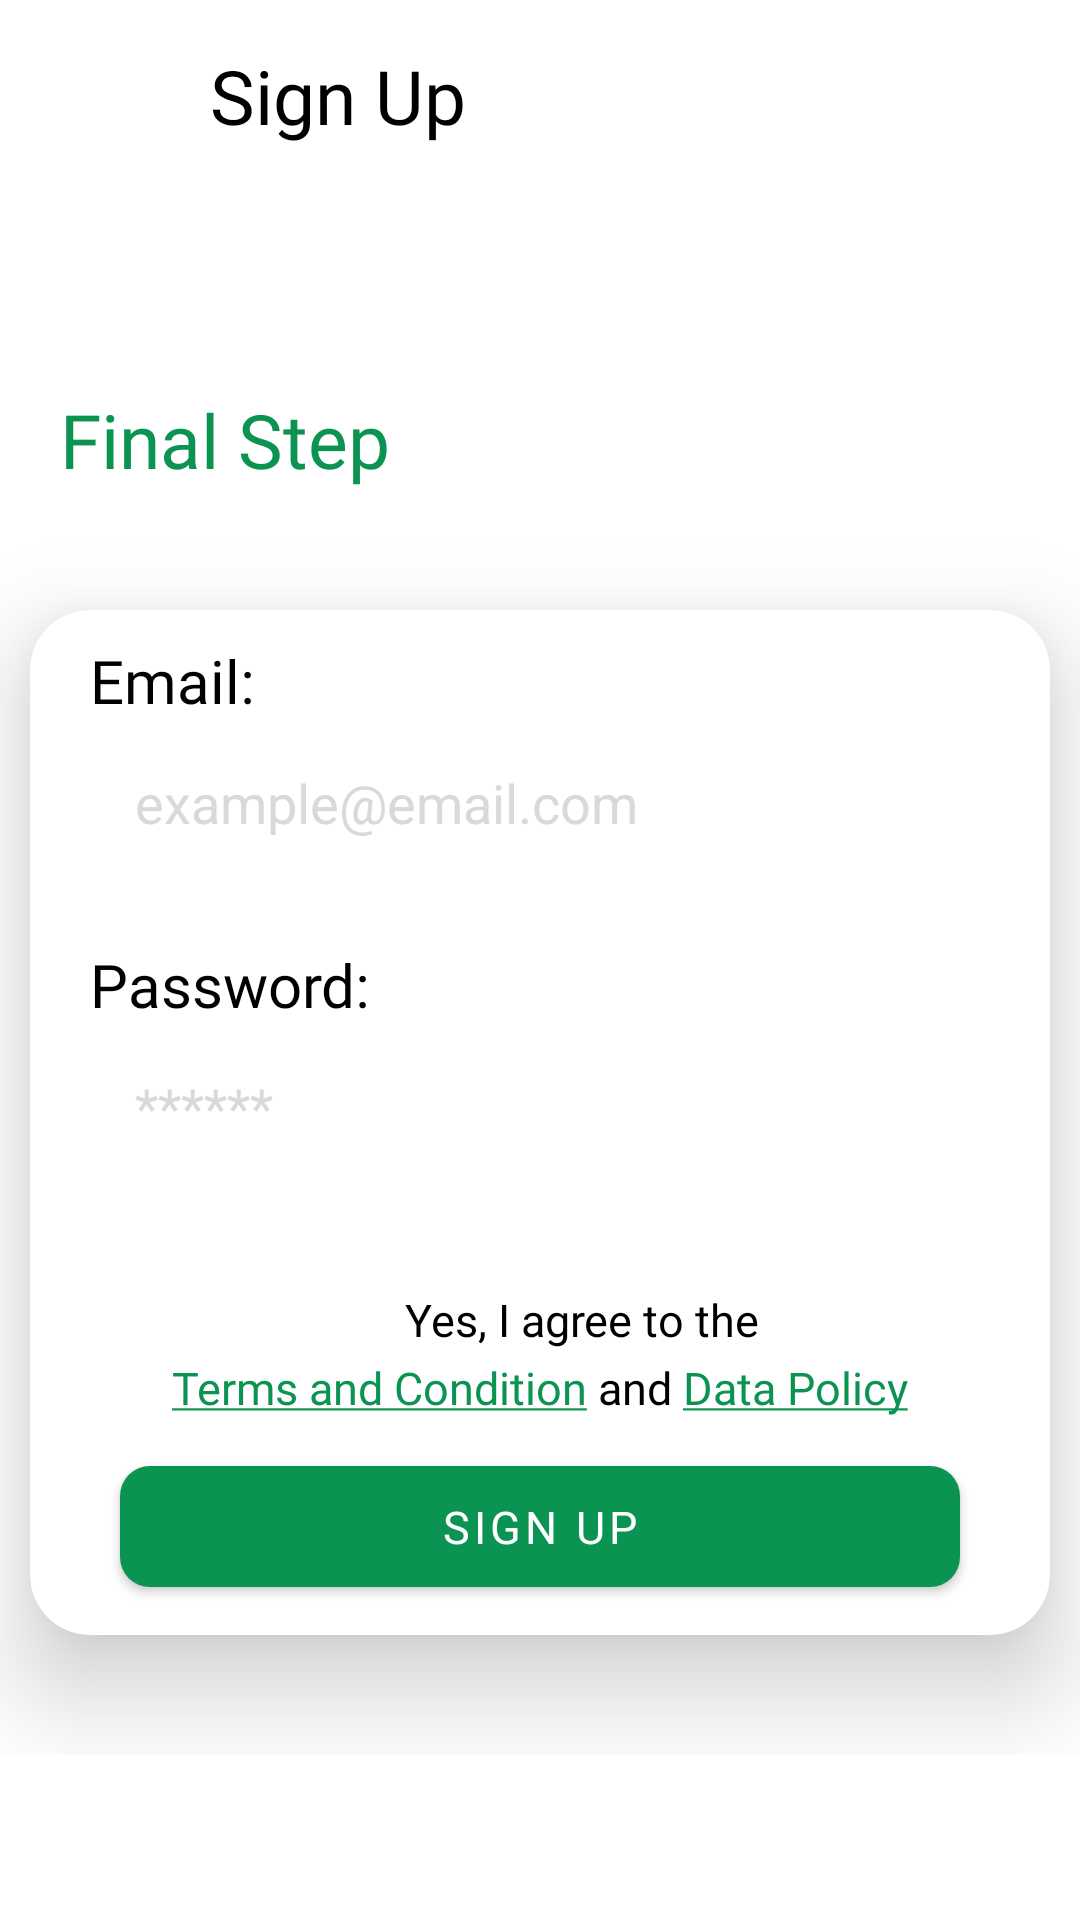

This screen was rendered from an Android layout file. Write that file and the resources it references.
<!-- AndroidManifest.xml: application theme Theme.MaterialComponents.NoActionBar -->
<!-- res/layout/activity_final_sign_up2.xml -->
<?xml version="1.0" encoding="utf-8"?>
<LinearLayout xmlns:android="http://schemas.android.com/apk/res/android"
    xmlns:app="http://schemas.android.com/apk/res-auto"
    xmlns:tools="http://schemas.android.com/tools"
    android:layout_width="match_parent"
    android:layout_height="match_parent"
    android:orientation="vertical"
    android:background="@color/white"
    tools:context=".authentication.final_sign_up_2">

    <LinearLayout
        android:layout_width="match_parent"
        android:layout_height="match_parent"
        android:orientation="vertical">

        <LinearLayout
            android:layout_width="match_parent"
            android:layout_height="wrap_content"
            android:orientation="horizontal">

            <ImageView
                android:id="@+id/ivBack"
                android:layout_width="50dp"
                android:layout_height="50dp"
                android:background="@drawable/back"
                android:layout_marginTop="10dp"/>

            <TextView
                android:layout_width="wrap_content"
                android:layout_height="wrap_content"
                android:layout_marginHorizontal="20dp"
                android:text="Sign Up"
                android:textColor="@color/black"
                android:textSize="25sp"
                android:fontFamily="@font/pbold"
                android:layout_marginTop="15dp"
                android:layout_marginLeft="5dp"/>

        </LinearLayout>


        <ScrollView
            android:layout_width="match_parent"
            android:layout_height="match_parent"
            android:scrollIndicators="none">



            <LinearLayout
                android:layout_width="match_parent"
                android:layout_height="match_parent"
                android:layout_gravity="center"

                android:orientation="vertical">

                <TextView
                    android:layout_width="wrap_content"
                    android:layout_height="wrap_content"
                    android:layout_marginHorizontal="20dp"
                    android:text="Final Step"
                    android:textColor="@color/green"
                    android:textSize="25sp"
                    android:fontFamily="@font/pbold"
                    android:layout_marginTop="15dp"
                    android:layout_marginLeft="5dp"/>

                <androidx.cardview.widget.CardView
                    android:layout_width="match_parent"
                    android:layout_height="wrap_content"
                    app:cardCornerRadius="20dp"
                    app:cardElevation="20dp"
                    android:backgroundTint="@color/white"
                    android:layout_marginHorizontal="10dp"
                    android:layout_marginVertical="40dp">

                    <LinearLayout
                        android:layout_width="match_parent"
                        android:layout_height="match_parent"
                        android:padding="10dp"
                        android:orientation="vertical">

                        <TextView
                            android:layout_width="wrap_content"
                            android:layout_height="wrap_content"
                            android:layout_marginHorizontal="10dp"
                            android:text="Email:"
                            android:textColor="@color/black"
                            android:textSize="20sp"
                            android:fontFamily="@font/pbold"
                            android:layout_marginLeft="5dp"/>

                        <EditText
                            android:id="@+id/etEmail"
                            android:layout_width="match_parent"
                            android:layout_height="wrap_content"
                            android:hint="example@email.com"
                            android:textColorHint="@color/grey"
                            android:padding="15dp"
                            android:background="@drawable/edit_text_layout"
                            android:inputType="text"
                            android:textColor="@color/black"
                            android:layout_marginHorizontal="10dp"/>

                        <TextView
                            android:layout_width="wrap_content"
                            android:layout_height="wrap_content"
                            android:layout_marginHorizontal="10dp"
                            android:layout_marginTop="20dp"
                            android:text="Password:"
                            android:textColor="@color/black"
                            android:textSize="20sp"
                            android:fontFamily="@font/pbold"
                            android:layout_marginLeft="5dp"/>

                        <EditText
                            android:id="@+id/etPassword"
                            android:layout_width="match_parent"
                            android:layout_height="wrap_content"
                            android:hint="******"
                            android:textColorHint="@color/grey"
                            android:padding="15dp"
                            android:background="@drawable/edit_text_layout"
                            android:inputType="textPassword"
                            android:textColor="@color/black"
                            android:layout_marginHorizontal="10dp"/>



                        <LinearLayout
                            android:layout_width="match_parent"
                            android:layout_height="wrap_content"
                            android:gravity="center"
                            android:layout_marginTop="20dp"
                            android:orientation="horizontal">

                            <CheckBox
                                android:id="@+id/cbAgree"
                                android:layout_width="wrap_content"
                                android:layout_height="wrap_content"
                                android:layout_gravity="center"
                                android:textSize="15dp"
                                android:textColorHint="@color/green"
                                android:textColor="@color/black"
                                android:text="Yes, I agree to the "/>


                        </LinearLayout>

                        <LinearLayout
                            android:layout_width="match_parent"
                            android:layout_height="wrap_content"
                            android:gravity="center"
                            android:layout_marginTop="-12dp"
                            android:orientation="horizontal">

                            <TextView
                                android:id="@+id/tvTerms"
                                android:layout_width="wrap_content"
                                android:layout_height="wrap_content"
                                android:text="@string/terms_of_service"
                                android:textStyle=""
                                android:textColor="@color/green"
                                android:textSize="15sp"
                                android:layout_gravity="center"
                                android:fontFamily="@font/pbolditalic" />

                            <TextView
                                android:layout_width="wrap_content"
                                android:layout_height="wrap_content"
                                android:text=" and "
                                android:textColor="@color/black"
                                android:textSize="15sp"
                                android:layout_gravity="center"
                                android:fontFamily="@font/pregular" />
                            <TextView
                                android:id="@+id/tvData"
                                android:layout_width="wrap_content"
                                android:layout_height="wrap_content"
                                android:text="@string/data_policy"
                                android:textColor="@color/green"
                                android:textSize="15sp"
                                android:layout_gravity="center"
                                android:fontFamily="@font/pbolditalic" />


                        </LinearLayout>

                        <ProgressBar
                            android:id="@+id/pbLoading"
                            android:layout_width="wrap_content"
                            android:layout_height="wrap_content"
                            android:layout_gravity="center"
                            android:layout_marginTop="20dp"
                            android:visibility="gone"
                            android:indeterminateTint="@color/green" />

                        <com.google.android.material.button.MaterialButton
                            android:id="@+id/btnSignUp"
                            android:layout_width="match_parent"
                            android:layout_height="wrap_content"
                            android:text="Sign Up"
                            android:fontFamily="@font/pbold"
                            android:textSize="15sp"
                            android:textColor="@color/white"
                            android:padding="10dp"
                            app:backgroundTint="@color/green"
                            app:cornerRadius="10dp"
                            android:layout_marginTop="10dp"
                            android:layout_marginHorizontal="20dp"/>


                    </LinearLayout>

                </androidx.cardview.widget.CardView>

            </LinearLayout>

        </ScrollView>




    </LinearLayout>
</LinearLayout>
<!-- resources referenced by this layout -->
<resources>
  <color name="black">#FF000000</color>
  <color name="green">#0A9351</color>
  <color name="grey">#D9D9D9</color>
  <color name="white">#FFFFFFFF</color>
  <string name="data_policy"><u>Data Policy</u></string>
  <string name="terms_of_service"><u>Terms and Condition</u></string>
</resources>
